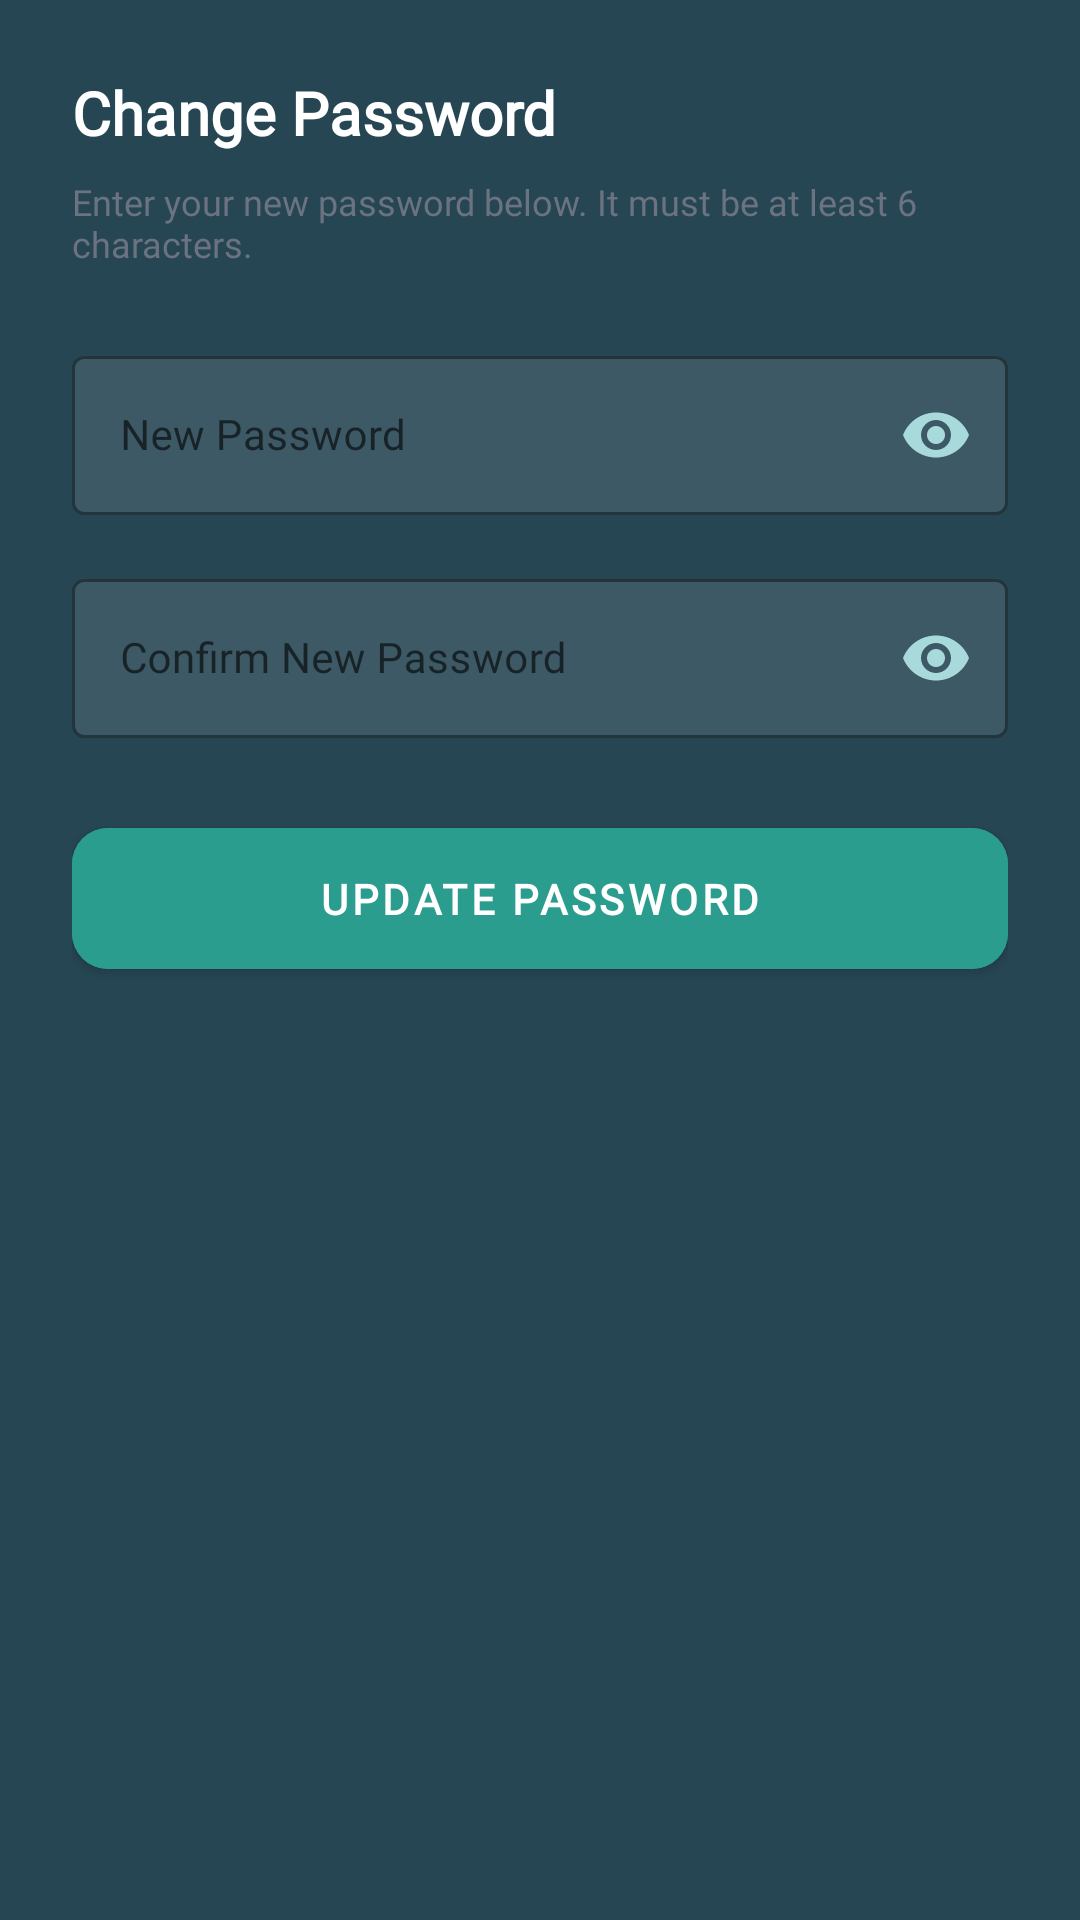

Android layout source for this screen:
<!-- AndroidManifest.xml: application theme Theme.ZenZone -->
<!-- res/layout/dialog_change_password.xml -->
<?xml version="1.0" encoding="utf-8"?>
<LinearLayout xmlns:android="http://schemas.android.com/apk/res/android"
    xmlns:app="http://schemas.android.com/apk/res-auto"
    android:layout_width="match_parent"
    android:layout_height="wrap_content"
    android:orientation="vertical"
    android:padding="24dp"
    android:background="@color/zen_slate_dark">

    <TextView
        android:layout_width="wrap_content"
        android:layout_height="wrap_content"
        android:text="Change Password"
        android:textColor="@color/zen_slate_surface"
        android:textSize="20sp"
        android:textStyle="bold"
        android:fontFamily="@font/poppins_font_family"
        android:layout_marginBottom="8dp" />

    <TextView
        android:layout_width="wrap_content"
        android:layout_height="wrap_content"
        android:text="Enter your new password below. It must be at least 6 characters."
        android:textColor="@color/zen_gray_text"
        android:textSize="12sp"
        android:fontFamily="@font/poppins_font_family"
        android:layout_marginBottom="24dp" />

    
    <com.google.android.material.textfield.TextInputLayout
        android:id="@+id/til_settings_password"
        style="@style/Widget.MaterialComponents.TextInputLayout.OutlinedBox"
        android:layout_width="match_parent"
        android:layout_height="wrap_content"
        android:layout_marginBottom="16dp"
        android:hint="New Password"
        app:hintTextColor="@color/zen_teal_light"
        app:boxStrokeColor="@color/zen_teal_light"
        app:boxStrokeWidthFocused="2dp"
        app:boxStrokeWidth="1dp"
        app:passwordToggleEnabled="true"
        app:passwordToggleTint="@color/zen_teal_light"
        app:boxBackgroundColor="#1AFFFFFF">

        <com.google.android.material.textfield.TextInputEditText
            android:id="@+id/et_settings_password"
            android:layout_width="match_parent"
            android:layout_height="wrap_content"
            android:textColor="@color/white"
            android:textColorHint="#80FFFFFF"
            android:inputType="textPassword"
            android:fontFamily="@font/poppins_font_family"
            android:textSize="14sp" />

    </com.google.android.material.textfield.TextInputLayout>

    
    <com.google.android.material.textfield.TextInputLayout
        android:id="@+id/til_settings_confirm_password"
        style="@style/Widget.MaterialComponents.TextInputLayout.OutlinedBox"
        android:layout_width="match_parent"
        android:layout_height="wrap_content"
        android:layout_marginBottom="24dp"
        android:hint="Confirm New Password"
        app:hintTextColor="@color/zen_teal_light"
        app:boxStrokeColor="@color/zen_teal_light"
        app:boxStrokeWidthFocused="2dp"
        app:boxStrokeWidth="1dp"
        app:passwordToggleEnabled="true"
        app:passwordToggleTint="@color/zen_teal_light"
        app:boxBackgroundColor="#1AFFFFFF">

        <com.google.android.material.textfield.TextInputEditText
            android:id="@+id/et_settings_confirm_password"
            android:layout_width="match_parent"
            android:layout_height="wrap_content"
            android:textColor="@color/white"
            android:textColorHint="#80FFFFFF"
            android:inputType="textPassword"
            android:fontFamily="@font/poppins_font_family"
            android:textSize="14sp" />

    </com.google.android.material.textfield.TextInputLayout>

    
    <com.google.android.material.button.MaterialButton
        android:id="@+id/btn_settings_update_password"
        android:layout_width="match_parent"
        android:layout_height="wrap_content"
        android:text="UPDATE PASSWORD"
        android:textColor="@color/zen_slate_surface"
        android:backgroundTint="@color/zen_teal_primary"
        android:fontFamily="@font/poppins_font_family"
        android:textStyle="bold"
        android:paddingVertical="14dp"
        app:cornerRadius="12dp" />

</LinearLayout>
<!-- resources referenced by this layout -->
<resources>
  <color name="white">#FFFFFFFF</color>
  <color name="zen_gray_text">#6B7280</color>
  <color name="zen_slate_dark">#264653</color>
  <color name="zen_slate_surface">#FFFFFF</color>
  <color name="zen_teal_light">#A8DADB</color>
  <color name="zen_teal_primary">#2A9D8F</color>
  <style name="Theme.ZenZone" parent="Theme.MaterialComponents.Light.NoActionBar">
          <item name="colorPrimary">@color/zen_teal_primary</item>
          <item name="colorPrimaryVariant">@color/zen_teal_dark</item>
          <item name="colorOnPrimary">@color/zen_slate_surface</item>
          <item name="colorSecondary">@color/zen_blue_muted</item>
          <item name="colorSecondaryVariant">@color/zen_blue_muted</item>
          <item name="colorOnSecondary">@color/zen_slate_surface</item>
          <item name="android:statusBarColor">@color/zen_teal_dark</item>
          <item name="android:windowBackground">@color/zen_teal_primary</item>
          <item name="colorSurface">@color/zen_slate_surface</item>
          <item name="colorError">@color/zen_danger_red</item>
          <item name="fontFamily">@font/poppins_font_family</item>
          <item name="android:textColorPrimary">@color/zen_slate_dark</item>
          <item name="android:textColorSecondary">@color/zen_gray_text</item>
      </style>
  <color name="zen_teal_dark">#1B6E65</color>
  <color name="zen_blue_muted">#457B9D</color>
  <color name="zen_danger_red">#E76F51</color>
</resources>
